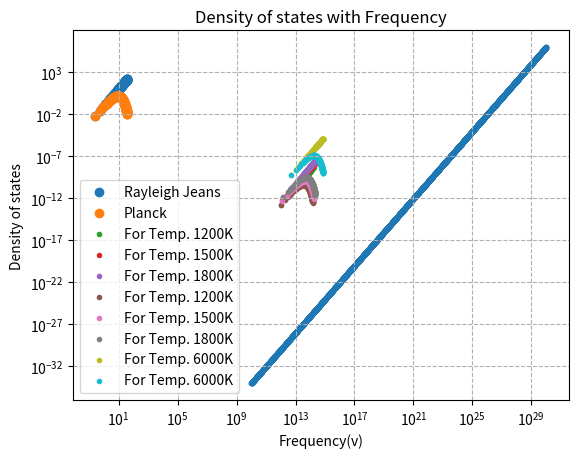

Reproduce this figure in Python.
import matplotlib.pyplot as plt
import numpy as np
from scipy.stats import linregress

def F_rj(x):
    return (x**2)

def F_p(x):
    return x**3/(np.exp(x)-1)

x=np.linspace(0,12,151)
plt.scatter(x * np.pi,F_rj(x),label='Rayleigh Jeans')
plt.grid(ls='--')
#plt.xscale("log")
#plt.yscale("log")
plt.xlabel("x")
plt.ylabel("G(x)")
plt.title("Density of States(Rayleigh Jeans)")
plt.legend()
plt.show()

plt.scatter(x * np.pi,F_p(x),label='Planck')
plt.grid(ls='--')
plt.xlabel("x")
plt.ylabel("G(x)")
#plt.xscale("log")
#plt.yscale("log")
plt.legend()
plt.title("Density of States (Planck)") 
plt.show()

h=6.62e-34
c=3e8
temp=[1200,1500,1800]
k=1.38*10**(-23)
l=1e-10

def  Ray(x,t):
    const = 8 * ((k)**4)/((h*c)**3)
    return (np.pi)*((t)**4)*const*F_rj(x)

for i in temp:
        plt.scatter(x*(k*i)/(2*h),Ray(x,i)*(2*h/k*i),marker='.',label='For Temp. ' + str(i) + 'K')
plt.grid(ls='--')
plt.xlabel("v")
plt.ylabel("U(v)")
plt.legend()
plt.title("Rayleigh Jeans ")
plt.show()


def Planck(x,t):
    const = 8*((k)**4)/((h*c)**3)    
    return (np.pi)*((t)**4)*const*F_p(x)

for i in temp:
        plt.scatter(x*(k*i)/(2*h),Planck(x,i)*(2*h/k*i),marker='.',label='For Temp. ' + str(i) + 'K')
plt.grid(ls='--')
plt.xlabel("v")
plt.ylabel("U(v)")
plt.legend()
plt.title("Planck ")
plt.show()

#Plotting with Solar Temp
sol=[6000]
for i in sol:
        plt.scatter(x*(k*i)/(2*h),Ray(x,i)*(2*h/k*i),marker='.',label='For Temp. ' + str(i) + 'K')
plt.grid(ls='--')
plt.xlabel("v")
plt.ylabel("U(v)")
plt.legend()
plt.title("Rayleigh Jeans (Solar Temp)")
plt.show()

for i in sol:
        plt.scatter(x*(k*i)/(2*h),Planck(x,i)*(2*h/k*i),marker='.',label='For Temp. ' + str(i) + 'K')
plt.grid(ls='--')
plt.xlabel("v")
plt.ylabel("U(v)")
plt.legend()
plt.title("Planck (Solar Temp)")
plt.show()

def density(v):
    return (8*np.pi)/(c**3)* (v**2)*(l**3)

v_complete=np.logspace(10,30,3000)

plt.scatter(v_complete,density(v_complete),marker='.')
plt.xscale("log")
plt.yscale("log")
plt.xlabel("Frequency(v)")
plt.ylabel("Density of states")
plt.title("Density of states with Frequency")
plt.grid(ls='--')
plt.show()

